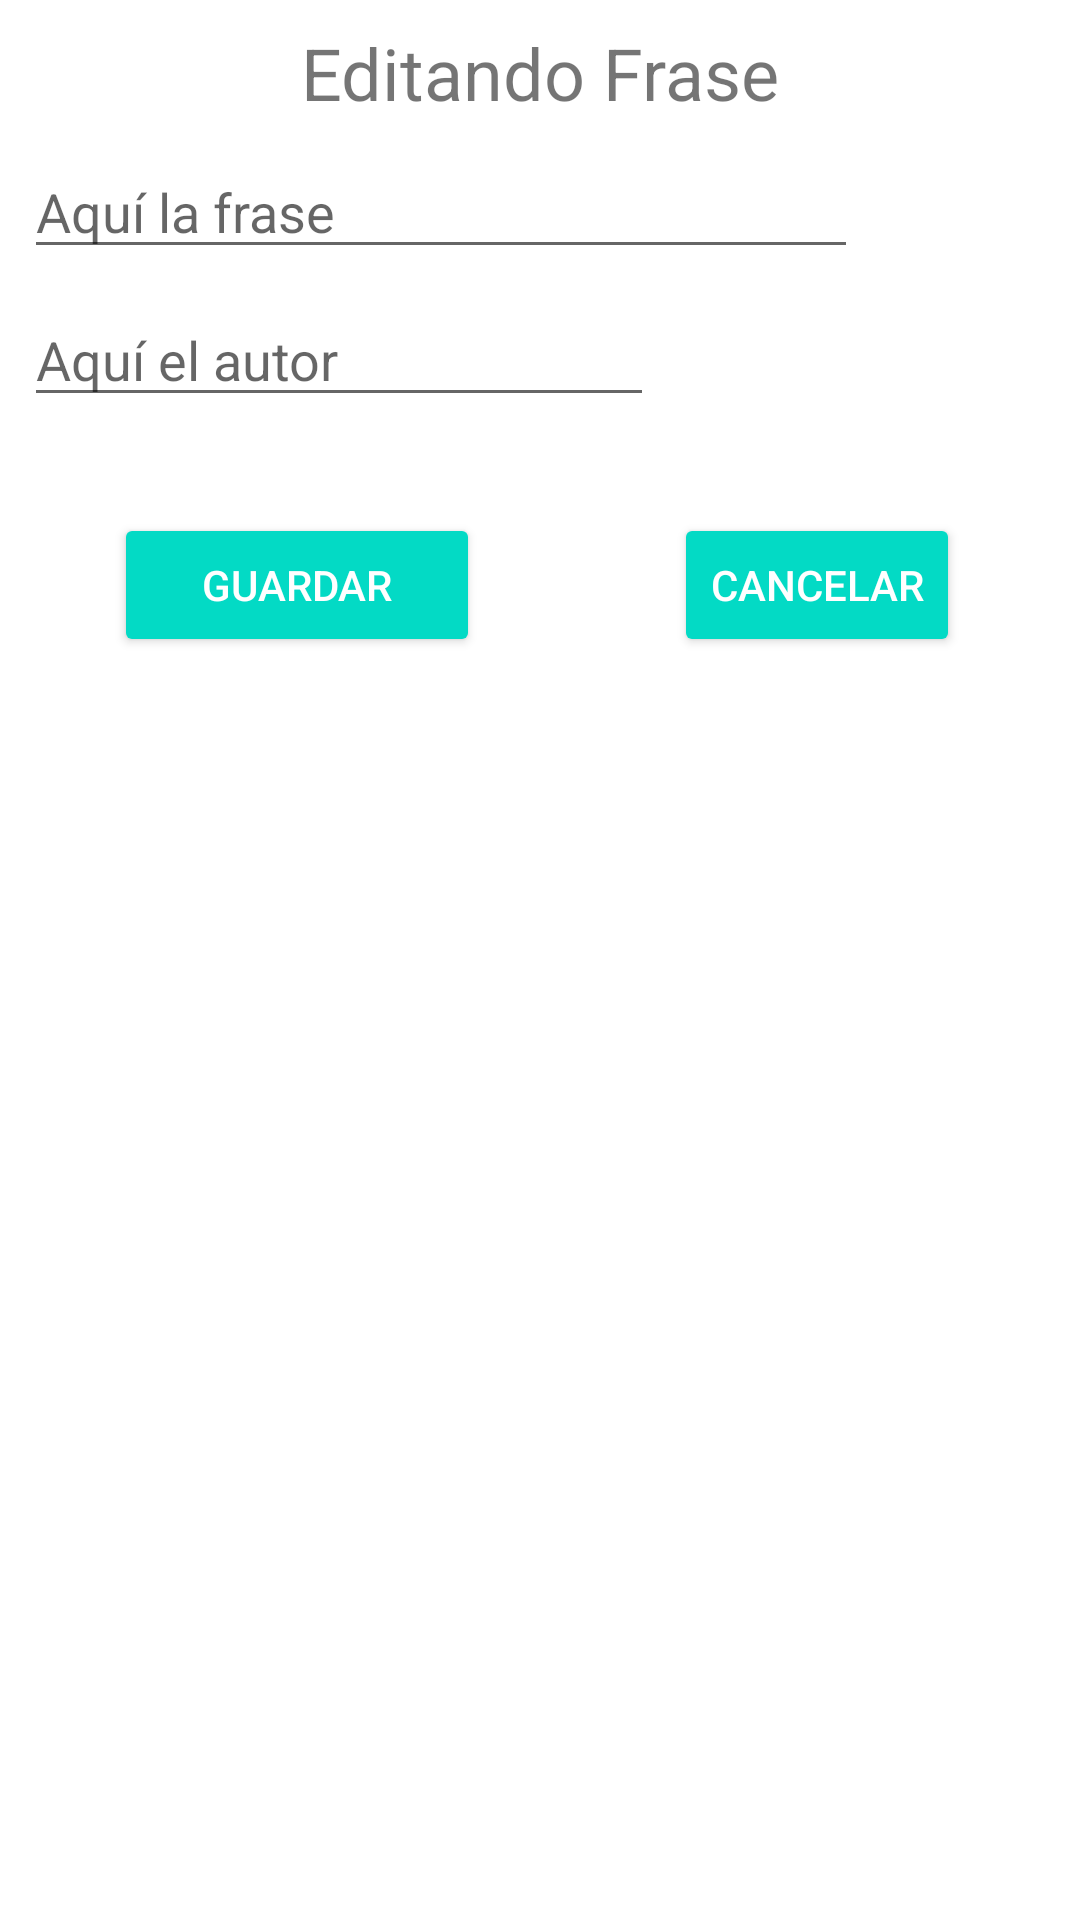

This screen was rendered from an Android layout file. Write that file and the resources it references.
<!-- AndroidManifest.xml: application theme Theme.FrasesFamosasApp -->
<!-- res/layout/activity_editar_frase.xml -->
<?xml version="1.0" encoding="utf-8"?>
<androidx.constraintlayout.widget.ConstraintLayout
    xmlns:android="http://schemas.android.com/apk/res/android"
    xmlns:app="http://schemas.android.com/apk/res-auto"
    xmlns:tools="http://schemas.android.com/tools"
    android:layout_width="match_parent"
    android:layout_height="match_parent"
    tools:context=".EditarFraseActivity">

    <TextView
        android:id="@+id/textView"
        android:layout_width="wrap_content"
        android:layout_height="wrap_content"
        android:layout_marginStart="8dp"
        android:layout_marginLeft="8dp"
        android:layout_marginTop="8dp"
        android:layout_marginEnd="8dp"
        android:layout_marginRight="8dp"
        android:text="@string/txtEditandoFrase"
        android:textSize="24sp"
        app:layout_constraintEnd_toEndOf="parent"
        app:layout_constraintStart_toStartOf="parent"
        app:layout_constraintTop_toTopOf="parent"/>

    <EditText
        android:id="@+id/etEditarFrase"
        android:layout_width="278dp"
        android:layout_height="wrap_content"
        android:layout_marginStart="8dp"
        android:layout_marginLeft="8dp"
        android:layout_marginTop="8dp"
        android:ems="10"
        android:hint="@string/txtHintFrase"
        android:inputType="text"
        app:layout_constraintStart_toStartOf="parent"
        app:layout_constraintTop_toBottomOf="@+id/textView" />

    <EditText
        android:id="@+id/etEditarAutor"
        android:layout_width="wrap_content"
        android:layout_height="wrap_content"
        android:layout_marginStart="8dp"
        android:layout_marginLeft="8dp"
        android:layout_marginTop="8dp"
        android:ems="10"
        android:hint="@string/txtHintAutor"
        android:inputType="text"
        app:layout_constraintStart_toStartOf="parent"
        app:layout_constraintTop_toBottomOf="@+id/etEditarFrase" />

    <Button
        android:id="@+id/btnGuardarCambiosFrase"
        style="@style/Widget.AppCompat.Button.Colored"
        android:layout_width="122dp"
        android:layout_height="wrap_content"
        android:layout_marginTop="32dp"
        android:layout_marginEnd="200dp"
        android:layout_marginRight="200dp"
        android:text="@string/txtBtnGuardar"
        app:layout_constraintEnd_toEndOf="parent"
        app:layout_constraintTop_toBottomOf="@+id/etEditarAutor"/>

    <Button
        android:id="@+id/btnCancelarEdicionFrase"
        style="@style/Widget.AppCompat.Button.Colored"
        android:layout_width="wrap_content"
        android:layout_height="wrap_content"
        android:layout_marginStart="8dp"
        android:layout_marginLeft="8dp"
        android:layout_marginTop="32dp"
        android:layout_marginEnd="8dp"
        android:layout_marginRight="8dp"
        android:text="@string/txtBtnCancelar"
        app:layout_constraintEnd_toEndOf="parent"
        app:layout_constraintHorizontal_bias="0.64"
        app:layout_constraintStart_toEndOf="@+id/btnGuardarCambiosFrase"
        app:layout_constraintTop_toBottomOf="@+id/etEditarAutor" />

</androidx.constraintlayout.widget.ConstraintLayout>
<!-- resources referenced by this layout -->
<resources>
  <string name="txtBtnCancelar">Cancelar</string>
  <string name="txtBtnGuardar">Guardar</string>
  <string name="txtEditandoFrase">Editando Frase</string>
  <string name="txtHintAutor">Aquí el autor</string>
  <string name="txtHintFrase">Aquí la frase</string>
  <style name="Theme.FrasesFamosasApp" parent="Theme.MaterialComponents.DayNight.DarkActionBar">
          
          <item name="colorPrimary">@color/purple_500</item>
          <item name="colorPrimaryVariant">@color/purple_700</item>
          <item name="colorOnPrimary">@color/white</item>
          
          <item name="colorSecondary">@color/teal_200</item>
          <item name="colorSecondaryVariant">@color/teal_700</item>
          <item name="colorOnSecondary">@color/black</item>
          
          <item name="android:statusBarColor" tools:targetApi="l">?attr/colorPrimaryVariant</item>
          
      </style>
  <!-- not gathered from this repository: default colours our renderer supplied (Android Studio template values) -->
  <color name="purple_500">#FF6200EE</color>
  <color name="purple_700">#FF3700B3</color>
  <color name="teal_200">#FF03DAC5</color>
  <color name="teal_700">#FF018786</color>
  <color name="black">#FF000000</color>
  <color name="white">#FFFFFFFF</color>
</resources>
